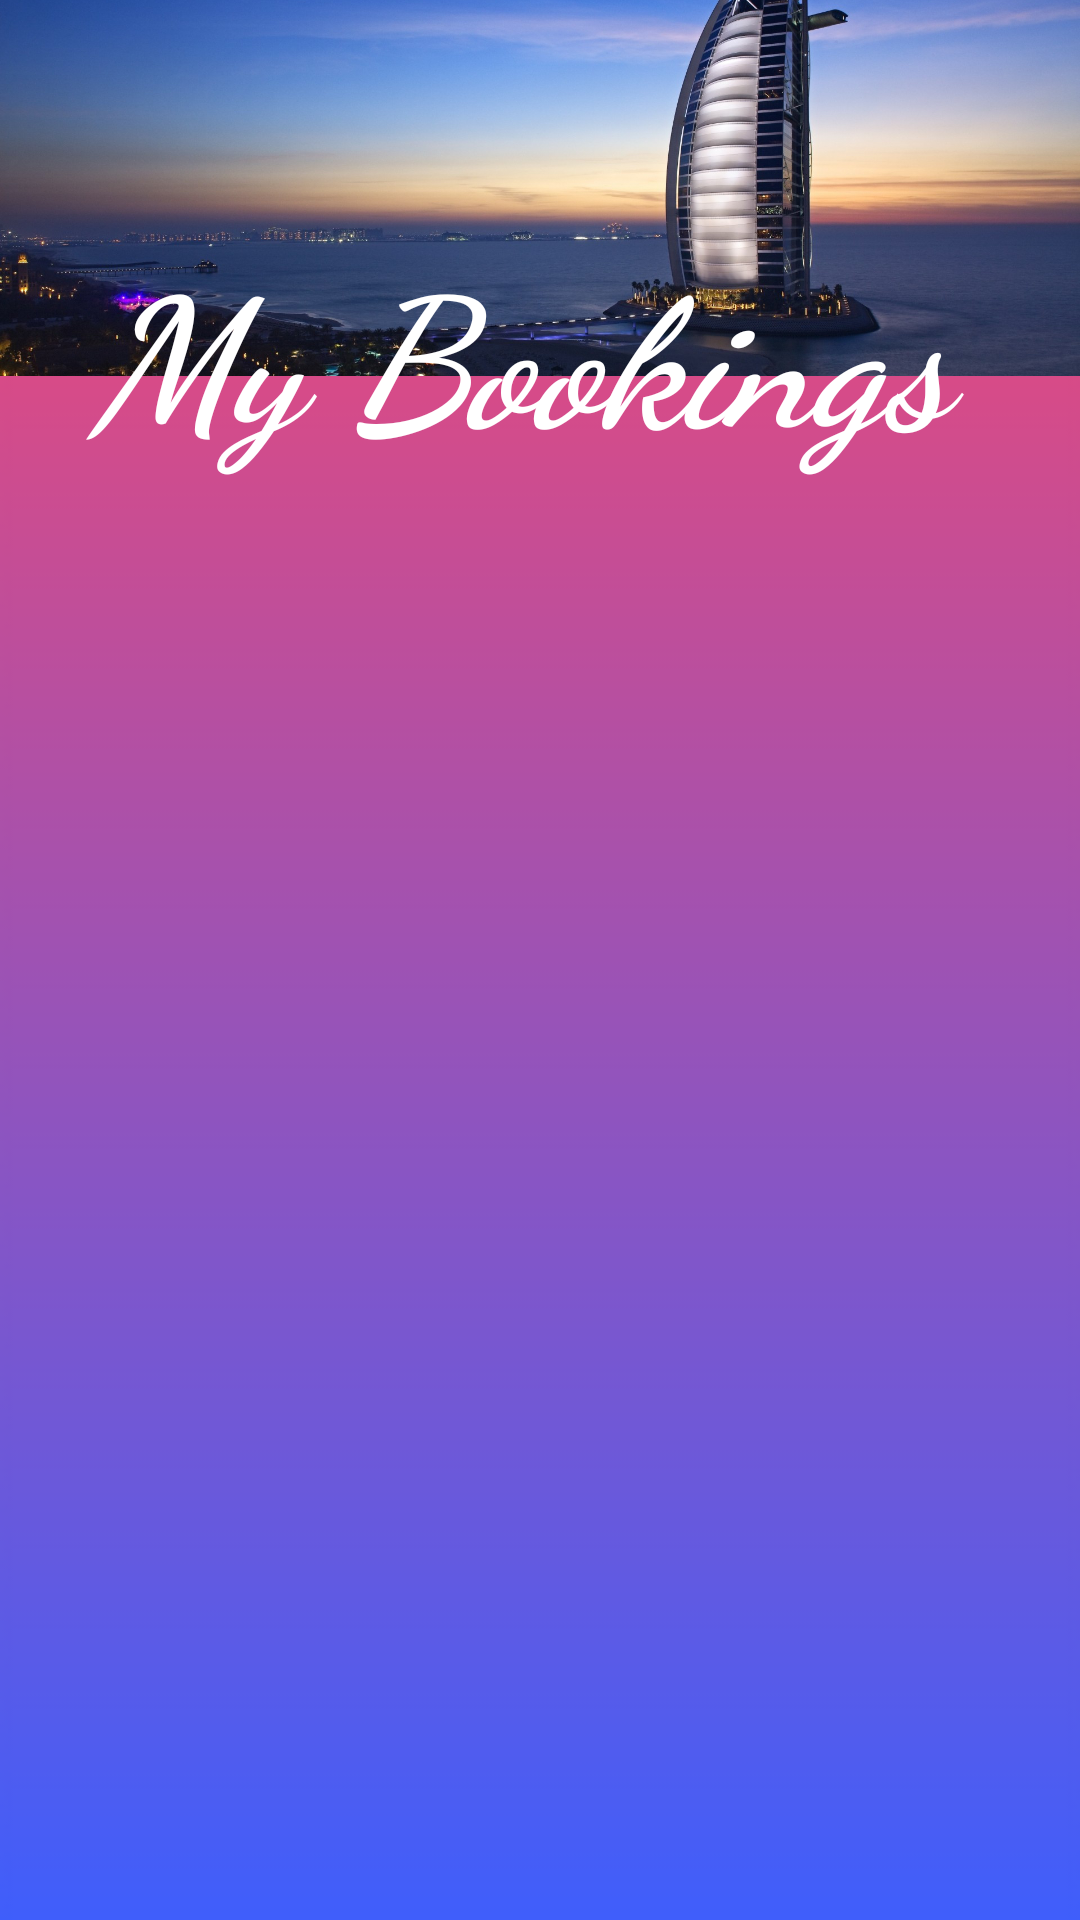

Write the Android layout XML for this screen, with the resource values it uses.
<!-- AndroidManifest.xml: application theme Theme.HotelReservationChatbot -->
<!-- res/layout/activity_bookings_all.xml -->
<?xml version="1.0" encoding="utf-8"?>
<androidx.constraintlayout.widget.ConstraintLayout xmlns:android="http://schemas.android.com/apk/res/android"
    xmlns:app="http://schemas.android.com/apk/res-auto"
    xmlns:tools="http://schemas.android.com/tools"
    android:layout_width="match_parent"
    android:layout_height="match_parent"
    android:background="@drawable/logo1"
    tools:context=".BookingsAll">

    <ImageView
        android:id="@+id/fgp"
        android:layout_width="wrap_content"
        android:layout_height="wrap_content"
        android:layout_marginBottom="296dp"
        app:layout_constraintBottom_toBottomOf="parent"
        app:layout_constraintEnd_toEndOf="parent"
        app:layout_constraintHorizontal_bias="0.0"
        app:layout_constraintStart_toStartOf="parent"
        app:layout_constraintTop_toTopOf="parent"
        app:layout_constraintVertical_bias="1.0"
        app:srcCompat="@drawable/_378" />

    <TextView
        android:layout_width="397dp"
        android:layout_height="103dp"
        android:layout_marginTop="111dp"
        android:layout_marginEnd="14dp"
        android:layout_marginBottom="517dp"
        android:fontFamily="cursive"
        android:gravity="center"
        android:text="My Bookings"
        android:textColor="#ffffff"
        android:textSize="60sp"
        android:textStyle="bold|italic"
        app:layout_constraintBottom_toBottomOf="parent"
        app:layout_constraintEnd_toEndOf="parent"
        app:layout_constraintStart_toStartOf="parent"
        app:layout_constraintTop_toTopOf="parent" />

    <ListView
        android:id="@+id/mylist"
        android:layout_width="343dp"
        android:layout_height="480dp"
        android:layout_marginStart="34dp"
        android:layout_marginTop="235dp"
        android:isScrollContainer="true"
        android:layout_marginEnd="34dp"
        android:layout_marginBottom="16dp"
        app:layout_constraintBottom_toBottomOf="parent"
        app:layout_constraintEnd_toEndOf="parent"
        app:layout_constraintStart_toStartOf="parent"
        app:layout_constraintTop_toTopOf="parent" />


</androidx.constraintlayout.widget.ConstraintLayout>
<!-- resources referenced by this layout -->
<resources>
  <!-- drawable _378: jpg bitmap (drawable, 320084 bytes) -->
  <!-- drawable logo1: png bitmap (drawable, 8293 bytes) -->
  <style name="Theme.HotelReservationChatbot" parent="Theme.MaterialComponents.DayNight.DarkActionBar">
          
          <item name="colorPrimary">@color/purple_500</item>
          <item name="colorPrimaryVariant">@color/purple_700</item>
          <item name="colorOnPrimary">@color/white</item>
          
          <item name="colorSecondary">@color/teal_200</item>
          <item name="colorSecondaryVariant">@color/teal_700</item>
          <item name="colorOnSecondary">@color/black</item>
          
          <item name="android:statusBarColor" tools:targetApi="l">?attr/colorPrimaryVariant</item>
          
      </style>
  <color name="purple_500">#F60505</color>
  <color name="purple_700">#FF3700B3</color>
  <color name="white">#FFFFFFFF</color>
  <color name="teal_200">#FF03DAC5</color>
  <color name="teal_700">#FF018786</color>
  <color name="black">#FF000000</color>
</resources>
